Run: headless pygame with SDL's dummy video driver; simulated clock (each Clock.tick advances the game by its frame time, no real sleeping); random seed 0; keys injected as events and as key.get_pressed() state; mouse plan: one left click at the window centre at the start of phase 2, then a move to the lower-right quarter at the start of phase 3.
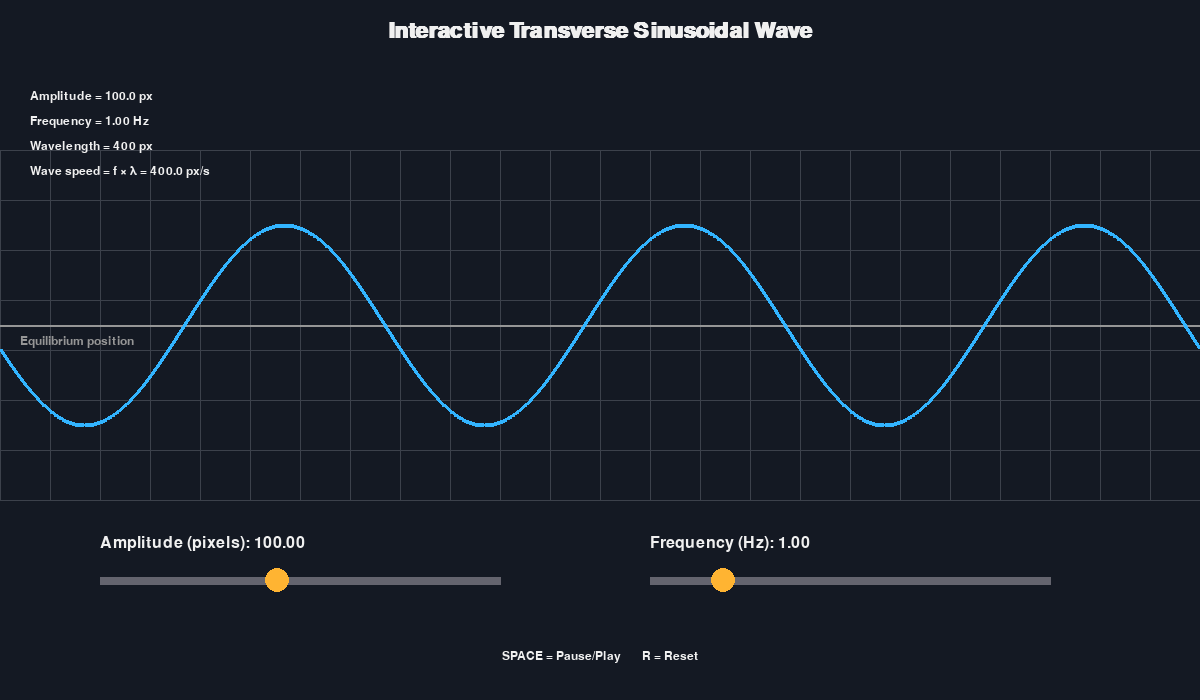
Frame 1 of 4 · flips 1–60 · no input
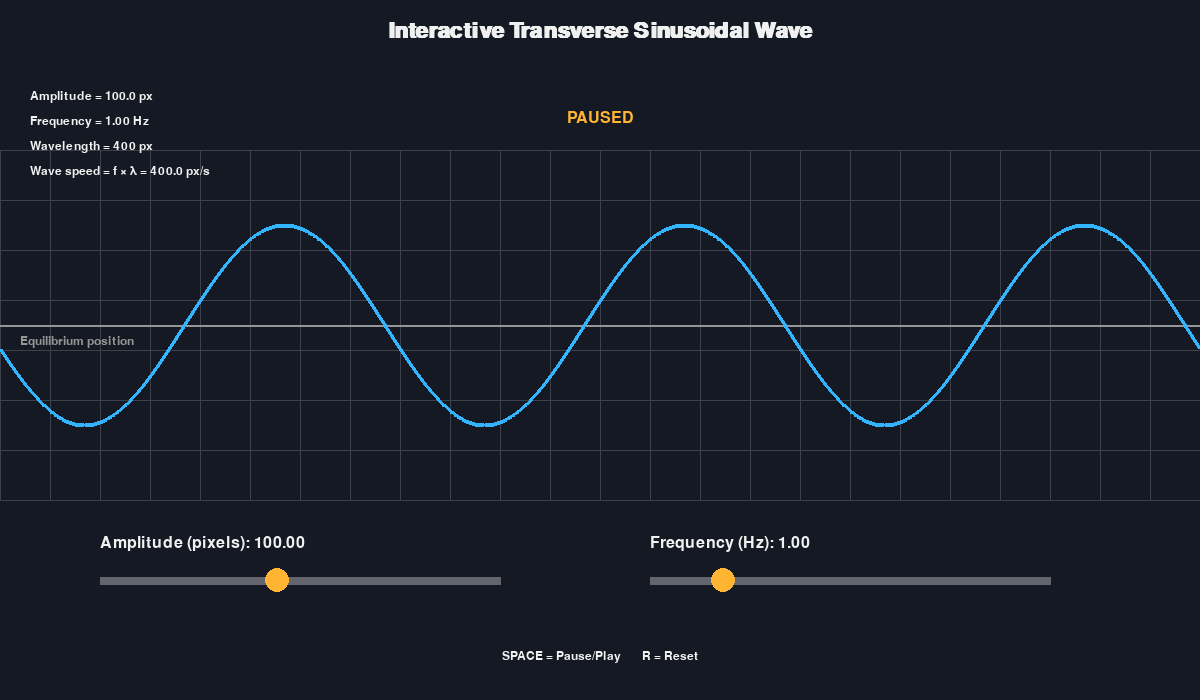
Frame 2 of 4 · flips 61–180 · clicked the window centre · tapped SPACE, RETURN · held RIGHT (→), D
Frame 3 of 4 · flips 181–300 · moved the mouse to the lower-right quarter · held DOWN (↓), S · screen unchanged from frame 2, image omitted
Frame 4 of 4 · flips 301–420 · held LEFT (←), A, UP (↑), W · screen unchanged from frame 3, image omitted

The pygame program that drew these frames:

import pygame
import math

# -----------------------------
# Initialize Pygame
# -----------------------------
pygame.init()

WIDTH = 1200
HEIGHT = 700

screen = pygame.display.set_mode((WIDTH, HEIGHT))
pygame.display.set_caption("Interactive Transverse Sinusoidal Wave")

clock = pygame.time.Clock()

# -----------------------------
# Colors
# -----------------------------
BACKGROUND = (20, 25, 35)
GRID = (60, 65, 75)
WHITE = (240, 240, 240)
WAVE_COLOR = (50, 180, 255)
EQUILIBRIUM_COLOR = (150, 150, 150)
TEXT_COLOR = (240, 240, 240)
SLIDER_COLOR = (100, 100, 110)
HANDLE_COLOR = (255, 180, 50)

# -----------------------------
# Fonts
# -----------------------------
font = pygame.font.SysFont("Arial", 24)
small_font = pygame.font.SysFont("Arial", 18)
title_font = pygame.font.SysFont("Arial", 32, bold=True)

# -----------------------------
# Wave Variables
# -----------------------------

# Amplitude in pixels
amplitude = 100

# Frequency in Hz
frequency = 1.0

# Wavelength in pixels
wavelength = 400

# Wave speed in pixels/second
wave_speed = 400

# Time variable
time = 0

# Pause state
paused = False


# -----------------------------
# Slider Class
# -----------------------------
class Slider:
    def __init__(self, x, y, width, min_value, max_value, value, label):
        self.x = x
        self.y = y
        self.width = width

        self.min_value = min_value
        self.max_value = max_value
        self.value = value

        self.label = label

        self.dragging = False

    def value_to_x(self):
        percentage = (
            (self.value - self.min_value)
            / (self.max_value - self.min_value)
        )

        return self.x + percentage * self.width

    def x_to_value(self, mouse_x):
        percentage = (mouse_x - self.x) / self.width

        percentage = max(0, min(1, percentage))

        return self.min_value + percentage * (
            self.max_value - self.min_value
        )

    def handle_event(self, event):

        if event.type == pygame.MOUSEBUTTONDOWN:

            mouse_x, mouse_y = event.pos

            handle_x = self.value_to_x()

            if abs(mouse_x - handle_x) < 15 and abs(mouse_y - self.y) < 20:
                self.dragging = True

        elif event.type == pygame.MOUSEBUTTONUP:

            self.dragging = False

        elif event.type == pygame.MOUSEMOTION:

            if self.dragging:
                mouse_x = event.pos[0]

                self.value = self.x_to_value(mouse_x)

    def draw(self, surface):

        # Label
        label_surface = font.render(
            f"{self.label}: {self.value:.2f}",
            True,
            TEXT_COLOR
        )

        surface.blit(
            label_surface,
            (self.x, self.y - 45)
        )

        # Slider line
        pygame.draw.line(
            surface,
            SLIDER_COLOR,
            (self.x, self.y),
            (self.x + self.width, self.y),
            8
        )

        # Handle
        handle_x = self.value_to_x()

        pygame.draw.circle(
            surface,
            HANDLE_COLOR,
            (int(handle_x), self.y),
            12
        )


# -----------------------------
# Create Sliders
# -----------------------------

amplitude_slider = Slider(
    100, 580,
    400,
    20, 200,
    amplitude,
    "Amplitude (pixels)"
)

frequency_slider = Slider(
    650, 580,
    400,
    0.1, 5.0,
    frequency,
    "Frequency (Hz)"
)


# -----------------------------
# Draw Grid
# -----------------------------
def draw_grid():

    # Vertical grid lines
    for x in range(0, WIDTH, 50):

        pygame.draw.line(
            screen,
            GRID,
            (x, 150),
            (x, 500),
            1
        )

    # Horizontal grid lines
    for y in range(150, 501, 50):

        pygame.draw.line(
            screen,
            GRID,
            (0, y),
            (WIDTH, y),
            1
        )


# -----------------------------
# Draw Wave
# -----------------------------
def draw_wave():

    center_y = 325

    points = []

    # Convert wave speed into phase movement.
    phase = time * frequency * 2 * math.pi

    for x in range(WIDTH):

        # Sinusoidal transverse wave
        y = center_y + amplitude * math.sin(
            2 * math.pi * x / wavelength - phase
        )

        points.append((x, int(y)))

    if len(points) > 1:

        pygame.draw.lines(
            screen,
            WAVE_COLOR,
            False,
            points,
            4
        )


# -----------------------------
# Draw Equilibrium Line
# -----------------------------
def draw_equilibrium():

    center_y = 325

    pygame.draw.line(
        screen,
        EQUILIBRIUM_COLOR,
        (0, center_y),
        (WIDTH, center_y),
        2
    )

    label = small_font.render(
        "Equilibrium position",
        True,
        EQUILIBRIUM_COLOR
    )

    screen.blit(
        label,
        (20, center_y + 10)
    )


# -----------------------------
# Draw Information
# -----------------------------
def draw_information():

    wave_speed_actual = frequency * wavelength

    info = [
        f"Amplitude = {amplitude:.1f} px",
        f"Frequency = {frequency:.2f} Hz",
        f"Wavelength = {wavelength:.0f} px",
        f"Wave speed = f × λ = {wave_speed_actual:.1f} px/s"
    ]

    y = 90

    for text in info:

        surface = small_font.render(
            text,
            True,
            TEXT_COLOR
        )

        screen.blit(surface, (30, y))

        y += 25


# -----------------------------
# Main Program
# -----------------------------
running = True

while running:

    # Delta time in seconds
    dt = clock.tick(60) / 1000

    # -------------------------
    # Events
    # -------------------------
    for event in pygame.event.get():

        if event.type == pygame.QUIT:
            running = False

        # Sliders
        amplitude_slider.handle_event(event)
        frequency_slider.handle_event(event)

        # Keyboard controls
        if event.type == pygame.KEYDOWN:

            # Space = pause/play
            if event.key == pygame.K_SPACE:
                paused = not paused

            # R = reset
            if event.key == pygame.K_r:

                amplitude_slider.value = 100
                frequency_slider.value = 1.0

                time = 0

    # -------------------------
    # Update Variables
    # -------------------------

    amplitude = amplitude_slider.value
    frequency = frequency_slider.value

    # Update wave
    if not paused:

        time += dt

    # -------------------------
    # Drawing
    # -------------------------

    screen.fill(BACKGROUND)

    # Title
    title = title_font.render(
        "Interactive Transverse Sinusoidal Wave",
        True,
        WHITE
    )

    screen.blit(
        title,
        (WIDTH // 2 - title.get_width() // 2, 20)
    )

    draw_grid()
    draw_equilibrium()
    draw_wave()
    draw_information()

    # Sliders
    amplitude_slider.draw(screen)
    frequency_slider.draw(screen)

    # Controls
    controls = small_font.render(
        "SPACE = Pause/Play       R = Reset",
        True,
        TEXT_COLOR
    )

    screen.blit(
        controls,
        (WIDTH // 2 - controls.get_width() // 2, 650)
    )

    # Pause indicator
    if paused:

        pause_text = font.render(
            "PAUSED",
            True,
            HANDLE_COLOR
        )

        screen.blit(
            pause_text,
            (WIDTH // 2 - pause_text.get_width() // 2, 110)
        )

    pygame.display.flip()


pygame.quit()
